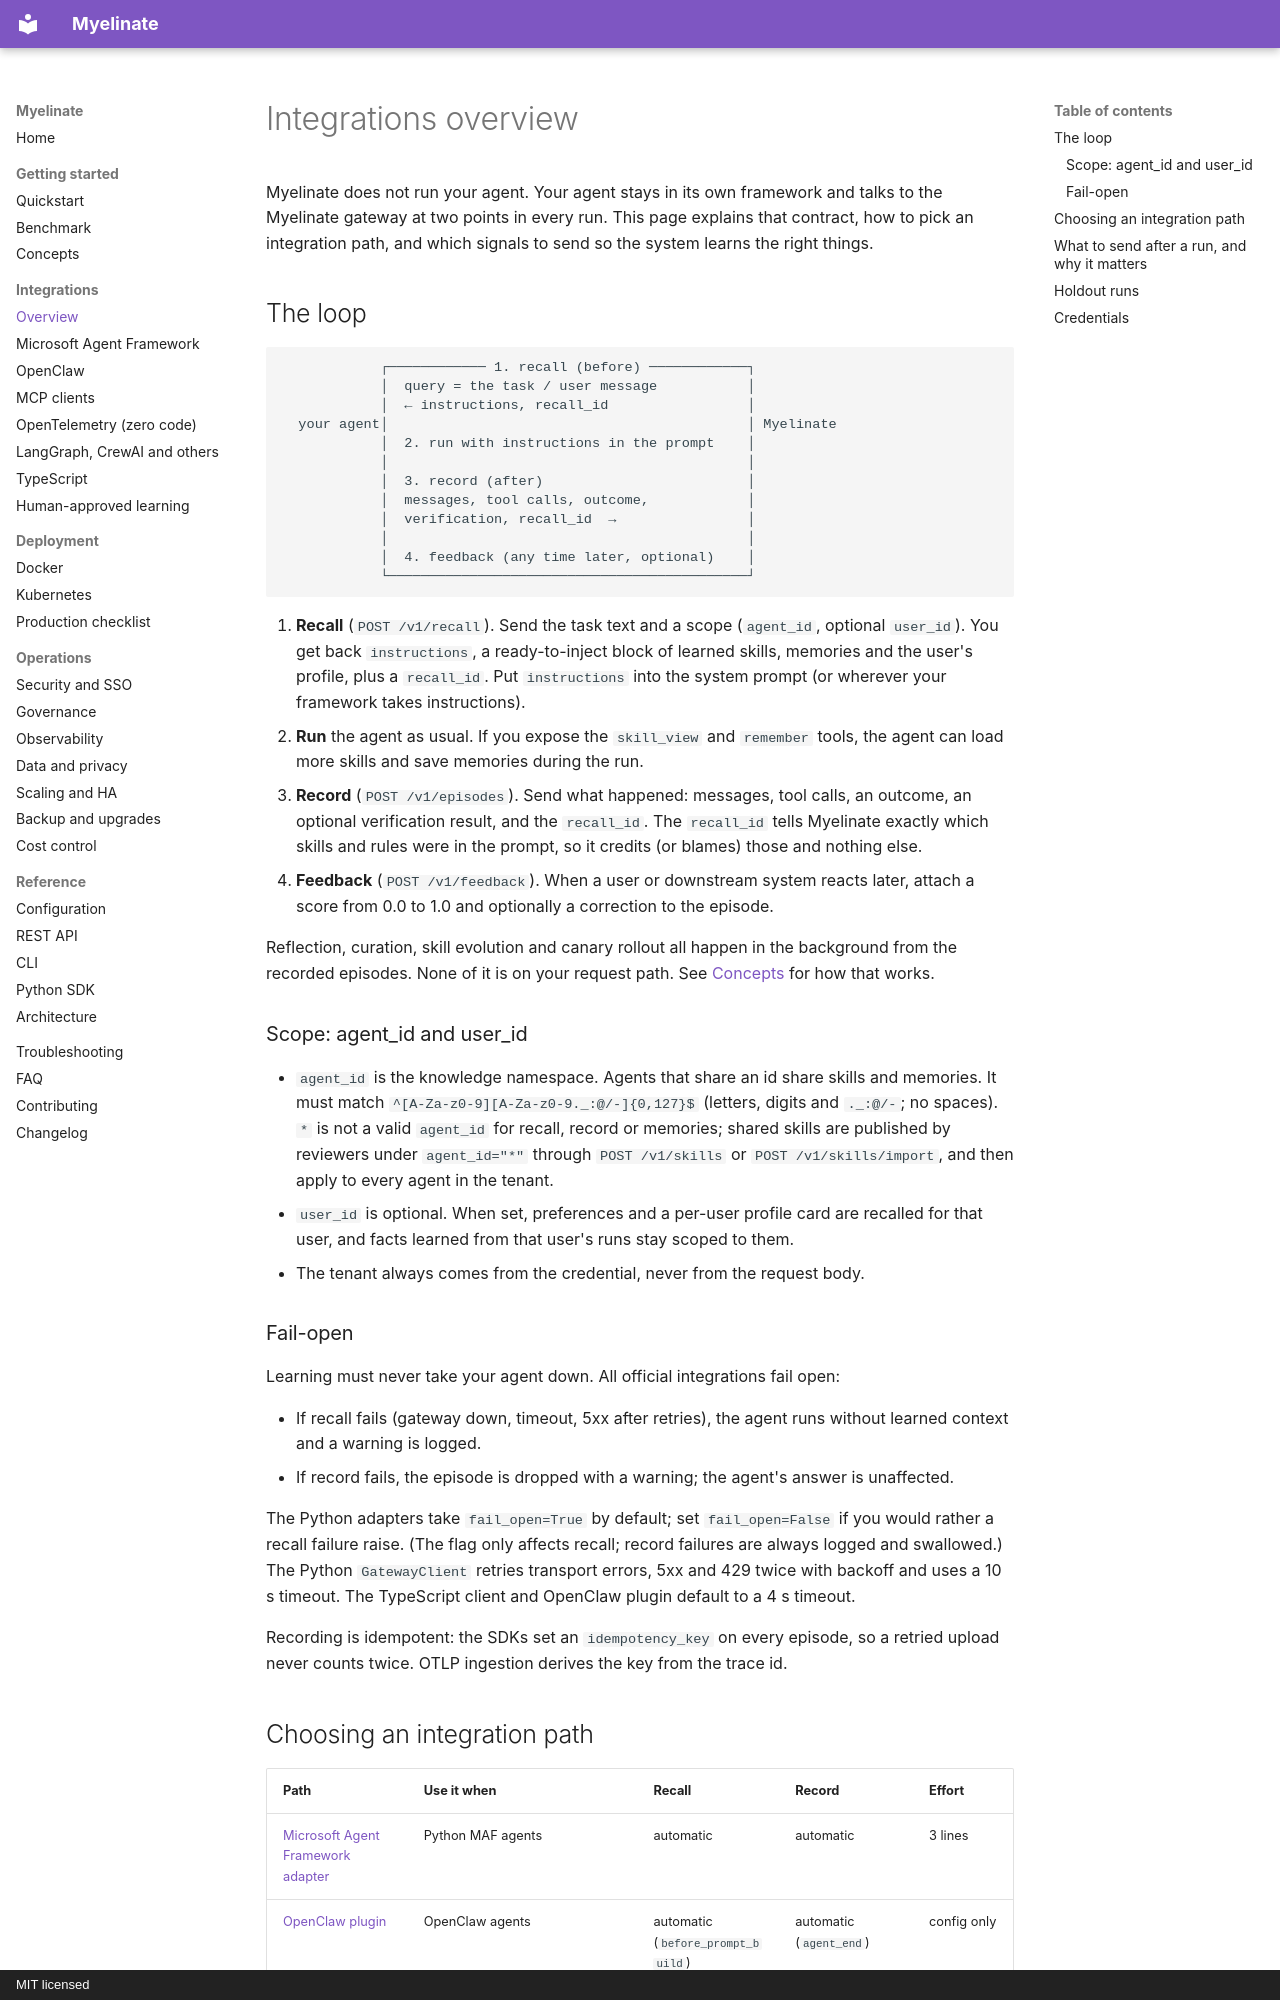

repository: notaaaronfr/myelinate · page: integrations/overview/index.html · generator: mkdocs · copyright: MIT licensed

# Integrations overview

Myelinate does not run your agent. Your agent stays in its own framework and talks to the Myelinate gateway at two
points in every run. This page explains that contract, how to pick an integration path, and which signals to send so
the system learns the right things.

## The loop

```text
            ┌──────────── 1. recall (before) ────────────┐
            │  query = the task / user message           │
            │  ← instructions, recall_id                 │
  your agent│                                            │ Myelinate
            │  2. run with instructions in the prompt    │
            │                                            │
            │  3. record (after)                         │
            │  messages, tool calls, outcome,            │
            │  verification, recall_id  →                │
            │                                            │
            │  4. feedback (any time later, optional)    │
            └────────────────────────────────────────────┘
```

1. **Recall** (`POST /v1/recall`). Send the task text and a scope (`agent_id`, optional `user_id`). You get back
   `instructions`, a ready-to-inject block of learned skills, memories and the user's profile, plus a `recall_id`.
   Put `instructions` into the system prompt (or wherever your framework takes instructions).
2. **Run** the agent as usual. If you expose the `skill_view` and `remember` tools, the agent can load more skills
   and save memories during the run.
3. **Record** (`POST /v1/episodes`). Send what happened: messages, tool calls, an outcome, an optional verification
   result, and the `recall_id`. The `recall_id` tells Myelinate exactly which skills and rules were in the prompt, so it
   credits (or blames) those and nothing else.
4. **Feedback** (`POST /v1/feedback`). When a user or downstream system reacts later, attach a score from 0.0 to
   1.0 and optionally a correction to the episode.

Reflection, curation, skill evolution and canary rollout all happen in the background from the recorded episodes.
None of it is on your request path. See [Concepts](../getting-started/concepts.md) for how that works.

### Scope: agent_id and user_id

- `agent_id` is the knowledge namespace. Agents that share an id share skills and memories. It must match
  `^[A-Za-z0-9][A-Za-z0-9._:@/-]{0,127}$` (letters, digits and `._:@/-`; no spaces). `*` is not a valid
  `agent_id` for recall, record or memories; shared skills are published by reviewers under `agent_id="*"` through
  `POST /v1/skills` or `POST /v1/skills/import`, and then apply to every agent in the tenant.
- `user_id` is optional. When set, preferences and a per-user profile card are recalled for that user, and facts
  learned from that user's runs stay scoped to them.
- The tenant always comes from the credential, never from the request body.

### Fail-open

Learning must never take your agent down. All official integrations fail open:

- If recall fails (gateway down, timeout, 5xx after retries), the agent runs without learned context and a warning is
  logged.
- If record fails, the episode is dropped with a warning; the agent's answer is unaffected.

The Python adapters take `fail_open=True` by default; set `fail_open=False` if you would rather a recall failure raise.
(The flag only affects recall; record failures are always logged and swallowed.) The Python `GatewayClient` retries
transport errors, 5xx and 429 twice with backoff and uses a 10 s timeout. The TypeScript client and OpenClaw plugin
default to a 4 s timeout.

Recording is idempotent: the SDKs set an `idempotency_key` on every episode, so a retried upload never counts twice.
OTLP ingestion derives the key from the trace id.
